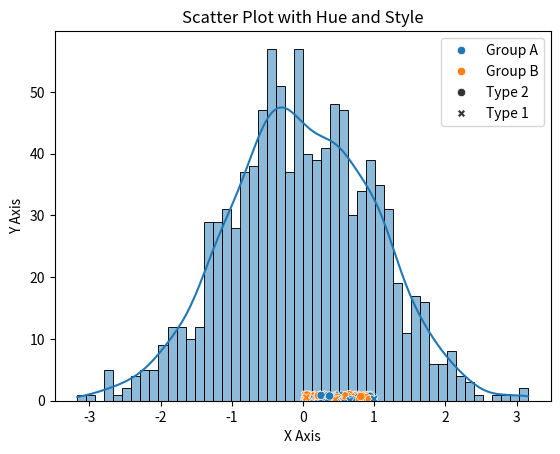
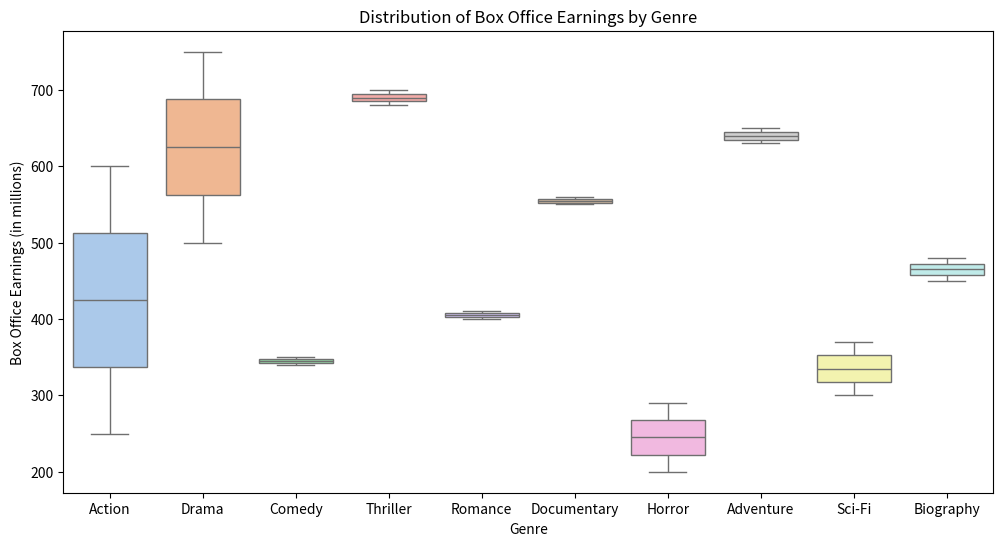

These charts were generated, in order, by the following Python code:
# -*- coding: utf-8 -*-
"""
Created on Sat Aug 31 17:07:16 2024

[redacted]
"""

import numpy as np
import pandas as pd
import matplotlib.pyplot as plt
import seaborn as sns


# Basic Assignments

# Q1. Create a histogram with 50 bins using random normally distributed data. Overlay a KDE plot.

data_hist = np.random.randn(1000)
sns.histplot(data_hist, bins=50, kde=True)
plt.title('Histogram with KDE')
plt.xlabel('Value')
plt.ylabel('Density')
plt.show()


# Q2. Generate a scatter plot using random data, with different hues and styles for two categories.

x_scatter = np.random.rand(100)
y_scatter = np.random.rand(100)
hue_data = np.random.choice(['Group A', 'Group B'], 100)
style_data = np.random.choice(['Type 1', 'Type 2'], 100)

sns.scatterplot(x=x_scatter, y=y_scatter, hue=hue_data, style=style_data)
plt.title('Scatter Plot with Hue and Style')
plt.xlabel('X Axis')
plt.ylabel('Y Axis')
plt.show()

# Intermediate
# You have three lists of random data representing different attributes of movies:
    
genres = ['Action', 'Drama', 'Comedy', 'Thriller', 'Romance', 'Documentary', 
          'Horror', 'Adventure', 'Sci-Fi', 'Biography']*2

budgets = [55, 120, 75, 200, 95, 140, 30, 180, 85, 50, 
           110, 160, 70, 135, 90, 145, 60, 175, 80, 100]

box_office_earnings = [250, 500, 350, 700, 400, 550, 200, 650, 300, 450, 
                       600, 750, 340, 680, 410, 560, 290, 630, 370, 480]
# Create a pandas DataFrame using the three lists, where each genre corresponds to a specific budget and box office earning.
df = pd.DataFrame({
    'Genre': genres,
    'Budget (in millions)': budgets,
    'Box Office Earnings (in millions)': box_office_earnings
})

print(df)


# Generate a box plot using Seaborn to visualize the distribution of box office earnings for each genre.


plt.figure(figsize=(12, 6))
sns.boxplot(data=df, x='Genre', y='Box Office Earnings (in millions)', palette='pastel')
plt.title('Distribution of Box Office Earnings by Genre')
plt.xlabel('Genre')
plt.ylabel('Box Office Earnings (in millions)')
plt.show()


# Analyze the plot to determine if there are any outliers in the box office earnings for specific genres.
# Thriller and Adventure genres show potential high-end outliers, indicating a few very successful movies.
# Documentary and Horror genres show possible outliers, one on the high end for Documentary and one
# on the low end for Horror.
# Comment on the general trends you observe in the data. 
#           'Horror', 'Adventure', 'Sci-Fi', 'Biography']


    
    
    
    
    
    
    
    
    
    
    
    































